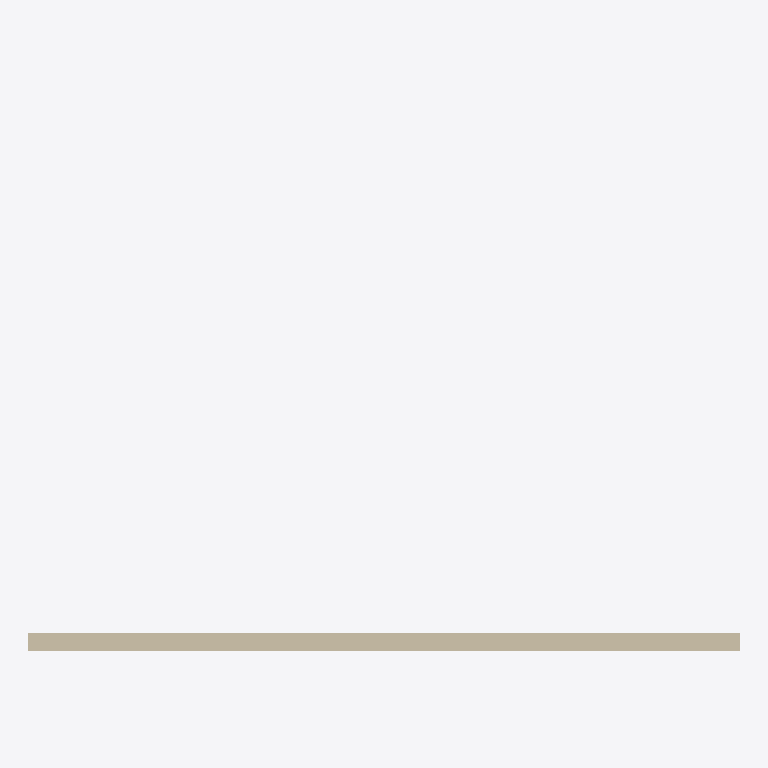
Plan cut of the same IFC building model at storey 'Ground floor' (level 0.00 m, cut at 1.40 m), seen from above with north up, elements coloured by IFC class (only those large enough to see are counted): 1 wall (beige). Cut surfaces are drawn darker.
Extent 8.0 m × 6.0 m × 4.5 m (x, y, z). Storeys (3): Ground floor at 0.00 m; Wall plate at 3.00 m; Roof at 5.00 m. Elements (2): 1 IfcRoof, 1 IfcWall.

HEADER;
FILE_DESCRIPTION(('Hand-written IFC4 fixture for the roof plan (#490), shaped as Bonsai exports a roof: a Ground floor at 0, a Wall plate storey at 3.0 m and a Roof storey at 5.0 m with nothing in it. The hip roof is on'),'2;1');
FILE_NAME('hip-roof-plan.ifc','2026-11-10T00:00:00',(''),(''),'','','');
FILE_SCHEMA(('IFC4'));
ENDSEC;
DATA;
#7=IFCPROJECT('1HipRoofPlanProject001',$,'Hip roof plan fixture',$,$,$,$,(#5),#2);
#14=IFCSITE('1HipRoofPlanSite000001',$,'Site',$,$,#10,$,$,.ELEMENT.,$,$,$,$,$);
#15=IFCBUILDING('1HipRoofPlanBuilding01',$,'Building',$,$,#13,$,$,.ELEMENT.,$,$,$);
#19=IFCBUILDINGSTOREY('1HipRoofPlanGround0001',$,'Ground floor',$,$,#18,$,$,.ELEMENT.,0.0);
#23=IFCBUILDINGSTOREY('1HipRoofPlanWallPlate1',$,'Wall plate',$,$,#22,$,$,.ELEMENT.,3.0);
#27=IFCBUILDINGSTOREY('1HipRoofPlanRoofStorey',$,'Roof',$,$,#26,$,$,.ELEMENT.,5.0);
#40=IFCWALL('1HipRoofPlanSouthWall1',$,'South wall',$,$,#39,#36,$,.SOLIDWALL.);
ENDSEC;
